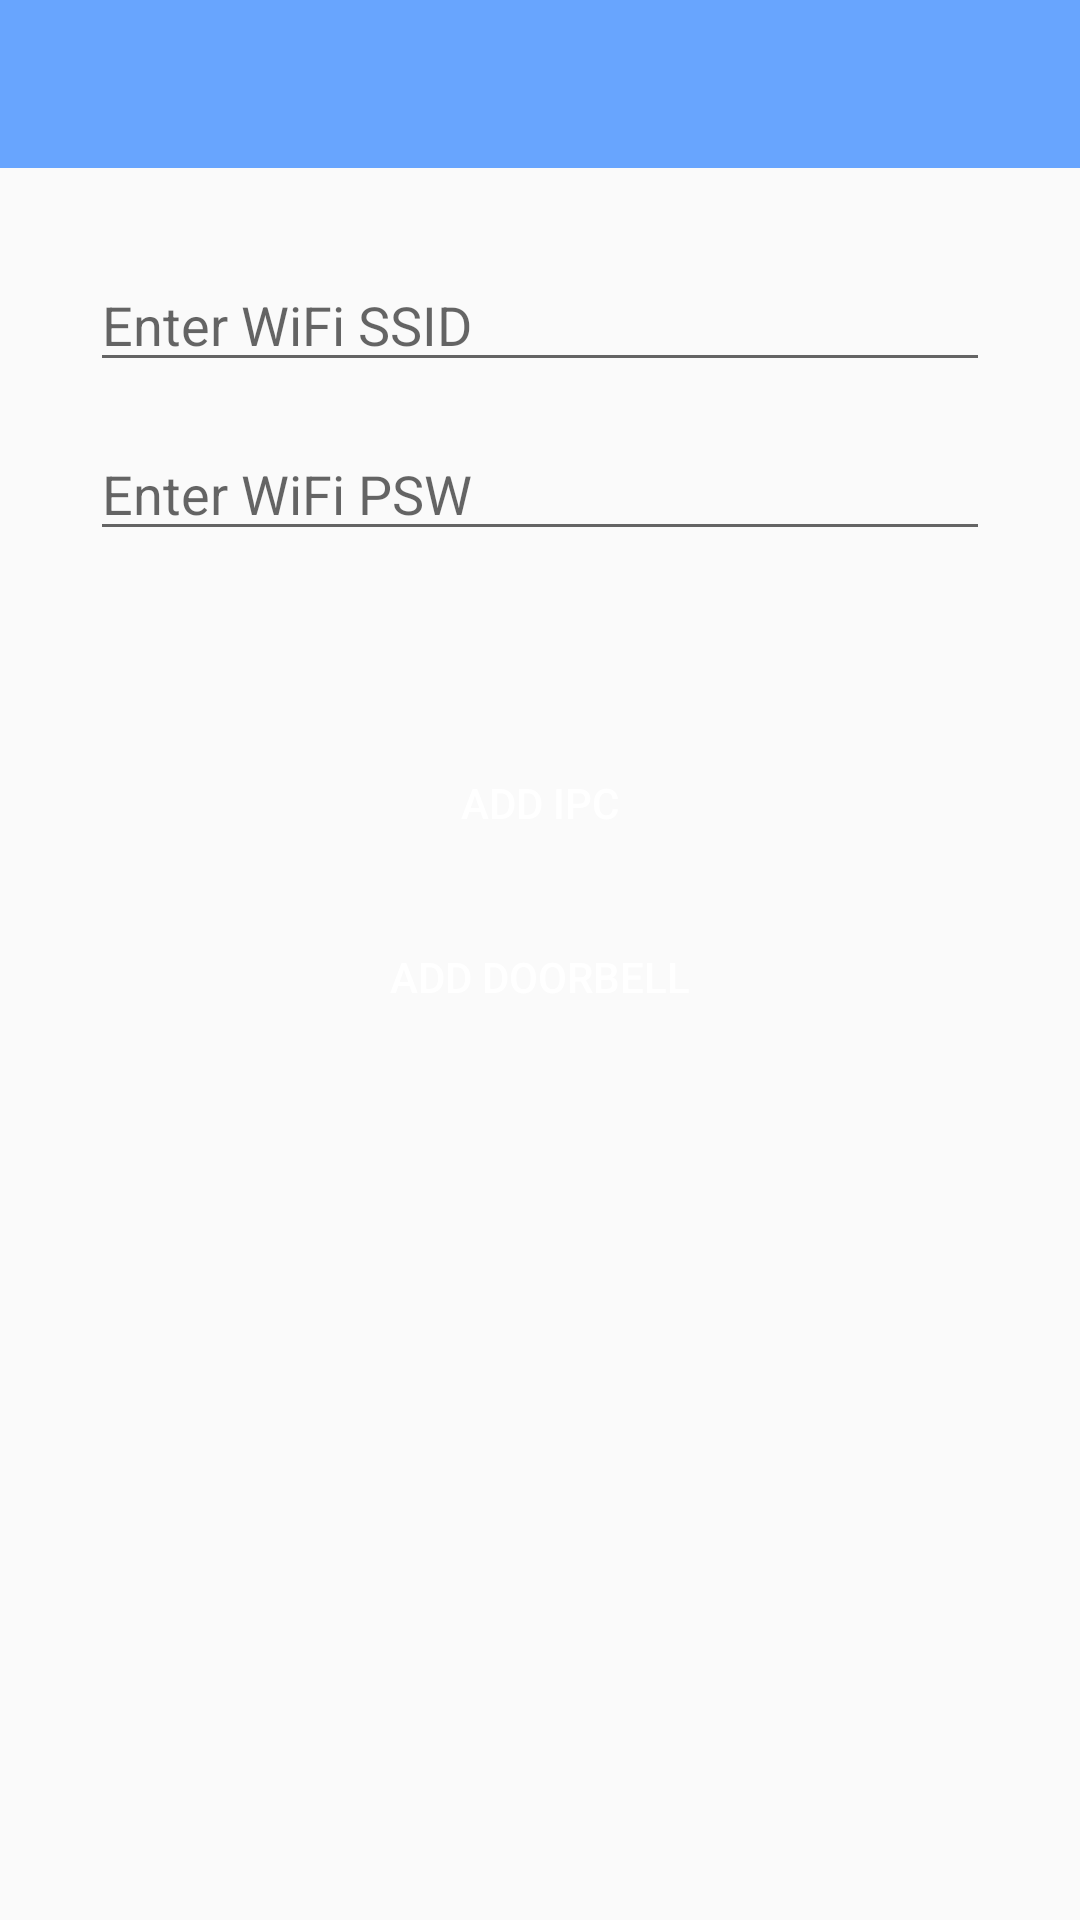

Layout XML and referenced resources for this Android screen:
<!-- AndroidManifest.xml: application theme AppTheme -->
<!-- res/layout/activity_wifi_select.xml -->
<?xml version="1.0" encoding="utf-8"?>
<LinearLayout xmlns:android="http://schemas.android.com/apk/res/android"
    xmlns:app="http://schemas.android.com/apk/res-auto"
    xmlns:tools="http://schemas.android.com/tools"
    android:layout_width="match_parent"
    android:layout_height="match_parent"
    android:orientation="vertical"
    tools:context=".LoginActivity">
    <include layout="@layout/layout_toolbar"/>

    <EditText
        android:id="@+id/et_ssid"
        android:layout_width="match_parent"
        android:layout_height="wrap_content"
        android:layout_gravity="center_vertical"
        android:layout_marginStart="30dp"
        android:layout_marginEnd="30dp"
        android:layout_marginTop="30dp"
        android:layout_marginBottom="15dp"
        android:digits="@string/account_input_format"
        android:ellipsize="end"
        android:hint="@string/enter_wifi_ssid"
        android:maxLength="81"
        android:singleLine="false"
        android:textColor="@android:color/black"/>

    <EditText
        android:id="@+id/et_password"
        android:layout_width="match_parent"
        android:layout_height="wrap_content"
        android:layout_gravity="center_vertical"
        android:gravity="start|center_vertical"
        android:layout_marginStart="30dp"
        android:layout_marginEnd="30dp"
        android:hint="@string/enter_wifi_psw"
        android:maxLength="16"
        android:singleLine="true"
        android:textAlignment="viewStart"
        android:textColor="@android:color/black" />

    <Button
        android:id="@+id/btn_ipc"
        android:layout_width="match_parent"
        android:layout_height="wrap_content"
        android:layout_marginStart="30dp"
        android:layout_marginEnd="30dp"
        android:layout_gravity="center_horizontal"
        android:layout_marginTop="60dp"
        android:background="@drawable/main_button_selector"
        android:gravity="center"
        android:padding="0dp"
        android:singleLine="true"
        android:text="@string/add_ipc"
        android:textColor="#fff"/>

    <Button
        android:id="@+id/btn_doorbell"
        android:layout_width="match_parent"
        android:layout_height="wrap_content"
        android:layout_marginStart="30dp"
        android:layout_marginEnd="30dp"
        android:layout_gravity="center_horizontal"
        android:layout_marginTop="10dp"
        android:background="@drawable/main_button_selector"
        android:gravity="center"
        android:padding="0dp"
        android:singleLine="true"
        android:text="@string/add_doorbell"
        android:textColor="#fff"/>
</LinearLayout>
<!-- res/layout/layout_toolbar.xml (included above) -->
<?xml version="1.0" encoding="utf-8"?>
<android.support.v7.widget.Toolbar xmlns:android="http://schemas.android.com/apk/res/android"
    xmlns:app="http://schemas.android.com/apk/res-auto"
    android:id="@+id/tool_bar"
    android:layout_width="match_parent"
    android:layout_height="wrap_content"
    android:background="@color/app_color"
    android:fitsSystemWindows="true"
    android:gravity="center_vertical"
    android:theme="@style/ThemeOverlay.AppCompat.Dark.ActionBar"
    app:contentInsetLeft="0dp"
    app:contentInsetStart="0dp"
    app:popupTheme="@style/ThemeOverlay.AppCompat.Light">

    <TextView
        android:id="@+id/txt_cancel"
        style="@style/TextAppearance.AppCompat.Widget.ActionBar.Title"
        android:layout_width="wrap_content"
        android:layout_height="wrap_content"
        android:layout_gravity="start|center_vertical"
        android:layout_marginStart="7dp"
        android:gravity="center"
        android:singleLine="false"
        android:text="Cancel"
        android:textColor="#000"
        android:visibility="gone" />

    <ImageView
        android:id="@+id/back_img"
        android:layout_width="wrap_content"
        android:layout_height="wrap_content"
        android:onClick="backClick"
        android:paddingStart="13dp"
        android:paddingTop="7dp"
        android:paddingEnd="7dp"
        android:paddingBottom="7dp"
        android:src="@drawable/icon_back" />

    <TextView
        android:id="@+id/left_text"
        style="@style/TextAppearance.AppCompat.Widget.ActionBar.Title"
        android:layout_width="wrap_content"
        android:layout_height="wrap_content"
        android:layout_gravity="start|center_vertical"
        android:gravity="center"
        android:maxLines="2"
        android:singleLine="true"
        android:textColor="#000"
        android:textSize="7dp"
        android:visibility="gone" />

    <TextView
        android:id="@+id/text_title"
        style="@style/TextAppearance.AppCompat.Widget.ActionBar.Title"
        android:layout_width="wrap_content"
        android:layout_height="wrap_content"
        android:layout_gravity="center"
        android:ellipsize="end"
        android:gravity="center"
        android:maxLines="2"
        android:singleLine="false"
        android:textColor="#fff" />

    <ImageView
        android:id="@+id/right_img"
        android:layout_width="wrap_content"
        android:layout_height="wrap_content"
        android:layout_gravity="end|center_vertical"
        android:onClick="rightClick"
        android:paddingStart="7dp"
        android:paddingTop="7dp"
        android:paddingEnd="7dp"
        android:paddingBottom="7dp"
        android:visibility="gone" />

    <TextView
        android:id="@+id/right_text"
        style="@style/TextAppearance.AppCompat.Widget.ActionBar.Title"
        android:layout_width="wrap_content"
        android:layout_height="wrap_content"
        android:layout_gravity="end|center_vertical"
        android:layout_marginEnd="7dp"
        android:gravity="center"
        android:maxLines="2"
        android:singleLine="false"
        android:textColor="#000"
        android:textSize="7dp"
        android:visibility="visible" />
</android.support.v7.widget.Toolbar>
<!-- resources referenced by this layout -->
<resources>
  <color name="app_color">#68A5FE</color>
  <string name="account_input_format">ABCDEFGHIJKLMNOPQRSTUVWXYZabcdefghijklmnopqrstuvwxyz0123456789@-_.</string>
  <string name="add_doorbell">Add Doorbell</string>
  <string name="add_ipc">Add Ipc</string>
  <string name="enter_wifi_psw">Enter WiFi PSW</string>
  <string name="enter_wifi_ssid">Enter WiFi SSID</string>
  <style name="AppTheme" parent="Theme.AppCompat.Light.DarkActionBar">
          
          <item name="colorPrimary">@color/app_color</item>
          <item name="colorPrimaryDark">@color/app_color</item>
          <item name="colorAccent">@color/colorAccent</item>
      </style>
  <color name="colorAccent">#03DAC5</color>
</resources>
